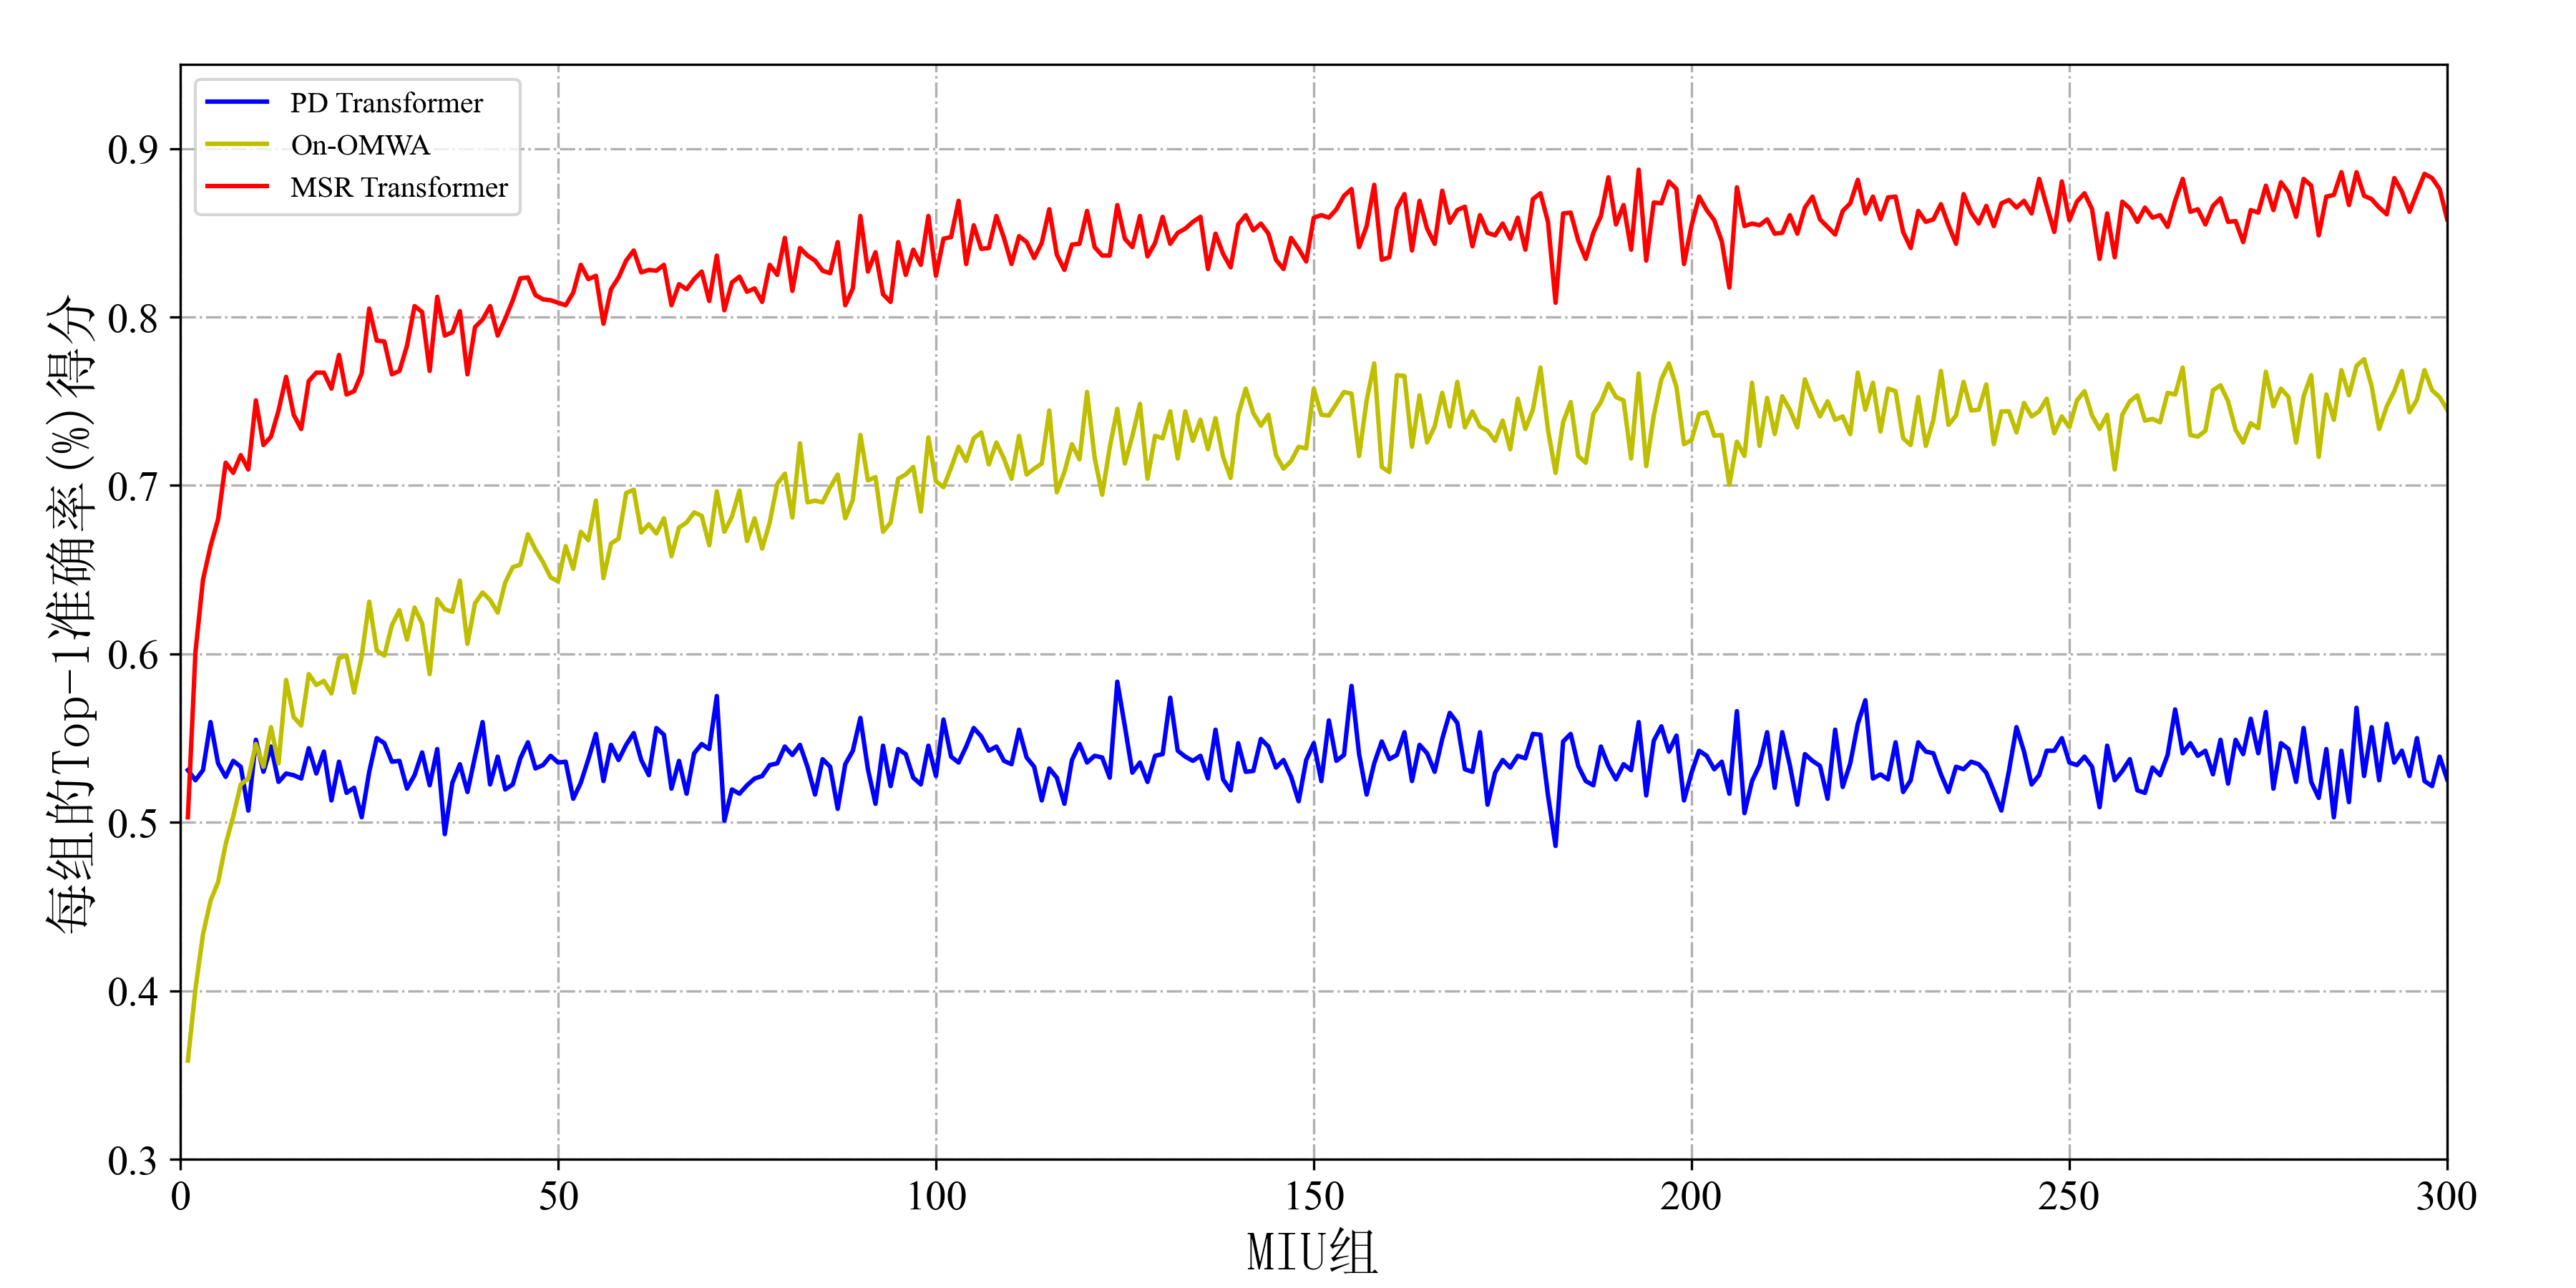

Generate this figure with Python:
"""
project: kNN-IME
file: adaptability
author: JDS
create date: 2021/12/21 14:29
description: 
"""
from tqdm import tqdm
import matplotlib.pyplot as plt
from matplotlib.pyplot import MultipleLocator
import math

# 设置中文宋体字体
from matplotlib.font_manager import FontProperties

font_path = '../SimSun.ttf'  # 请将字体文件放在当前目录下或者指定字体文件的路径
font_prop = FontProperties(fname=font_path, size=18)
# 设置英文 Times New Roman 字体
plt.rcParams['font.family'] = ['Times New Roman']
def read_file(file):
    with open(file, 'r', encoding='utf-8') as f:
        data= f.readlines()
    return data

def add_space(data):
    newdata=[' '.join(d) for d in data]
    return newdata

per=2000
tgts=read_file('../data/cMedQA_60w-tgt.txt')
preds_trace=read_file('../data/cMedQA_60w_pred_trace_1.txt')
preds_trace_2=read_file('../data/cMedQA_60w_pred_trace_2.txt')
preds_trace.extend(preds_trace_2)
preds_base=read_file('../data/cMedQA_60w_pred_base.txt')
preds_omwa=read_file('../data/cMedQA_60w_OMWA.txt')
preds_omwa=add_space(preds_omwa)

x_base=[]
y_base=[]
x_trace=[]
y_trace=[]
x_omwa=[]
y_omwa=[]

score_trace=0
score_base=0
score_omwa=0
for idx,(tgt,pred_trace,pred_omwa,preds_base) in tqdm(enumerate(zip(tgts,preds_trace,preds_omwa,preds_base)),desc='scoring'):
    pred_trace = pred_trace.strip()
    preds_base = preds_base.strip()
    pred_omwa=pred_omwa.strip()
    tgt = tgt.strip()
    if pred_trace == tgt:
        score_trace += 1
    if preds_base==tgt:
        score_base+=1
    if pred_omwa==tgt:
        score_omwa+=1
    if (idx + 1) % per == 0:
        x_base.append(int((idx + 1) / per))
        y_base.append(score_base / per)
        score_base = 0  # 分数清0

        x_trace.append(int((idx + 1) / per))
        y_trace.append(score_trace / per)
        score_trace = 0  # 分数清0

        x_omwa.append(int((idx + 1) / per))
        y_omwa.append(score_omwa / per)
        score_omwa = 0  # 分数清0


plt.figure(dpi=300,figsize=(12,6))
plt.plot(x_base,y_base,linestyle='-',color='b')
plt.plot(x_omwa,y_omwa,linestyle='-',color='y')
plt.plot(x_trace,y_trace,'-',color = 'r')
plt.grid(axis='y',linestyle='-.')
plt.grid(axis='x',linestyle='-.')

plt.xlim((0,300))
plt.ylim((0.3, 0.95))


#x_major_locator=MultipleLocator(50)
#ax为两条坐标轴的实例
#ax = plt.gca()
#ax.xaxis.set_major_locator(x_major_locator)
#ax.set_xticklabels(['0','0','50(Touchpal)', '100(cMedQA)','150(CAIL)',])


plt.tick_params(labelsize=14)
plt.legend(['PD Transformer','On-OMWA',"MSR Transformer"],loc =2)
plt.ylabel('每组的Top-1准确率(%)得分',fontproperties=font_prop)
plt.xlabel('MIU组', fontproperties=font_prop)

plt.subplots_adjust(left=0.07, right=0.95, top=0.95, bottom=0.1)


plt.savefig('adaptability.png')
plt.show()

